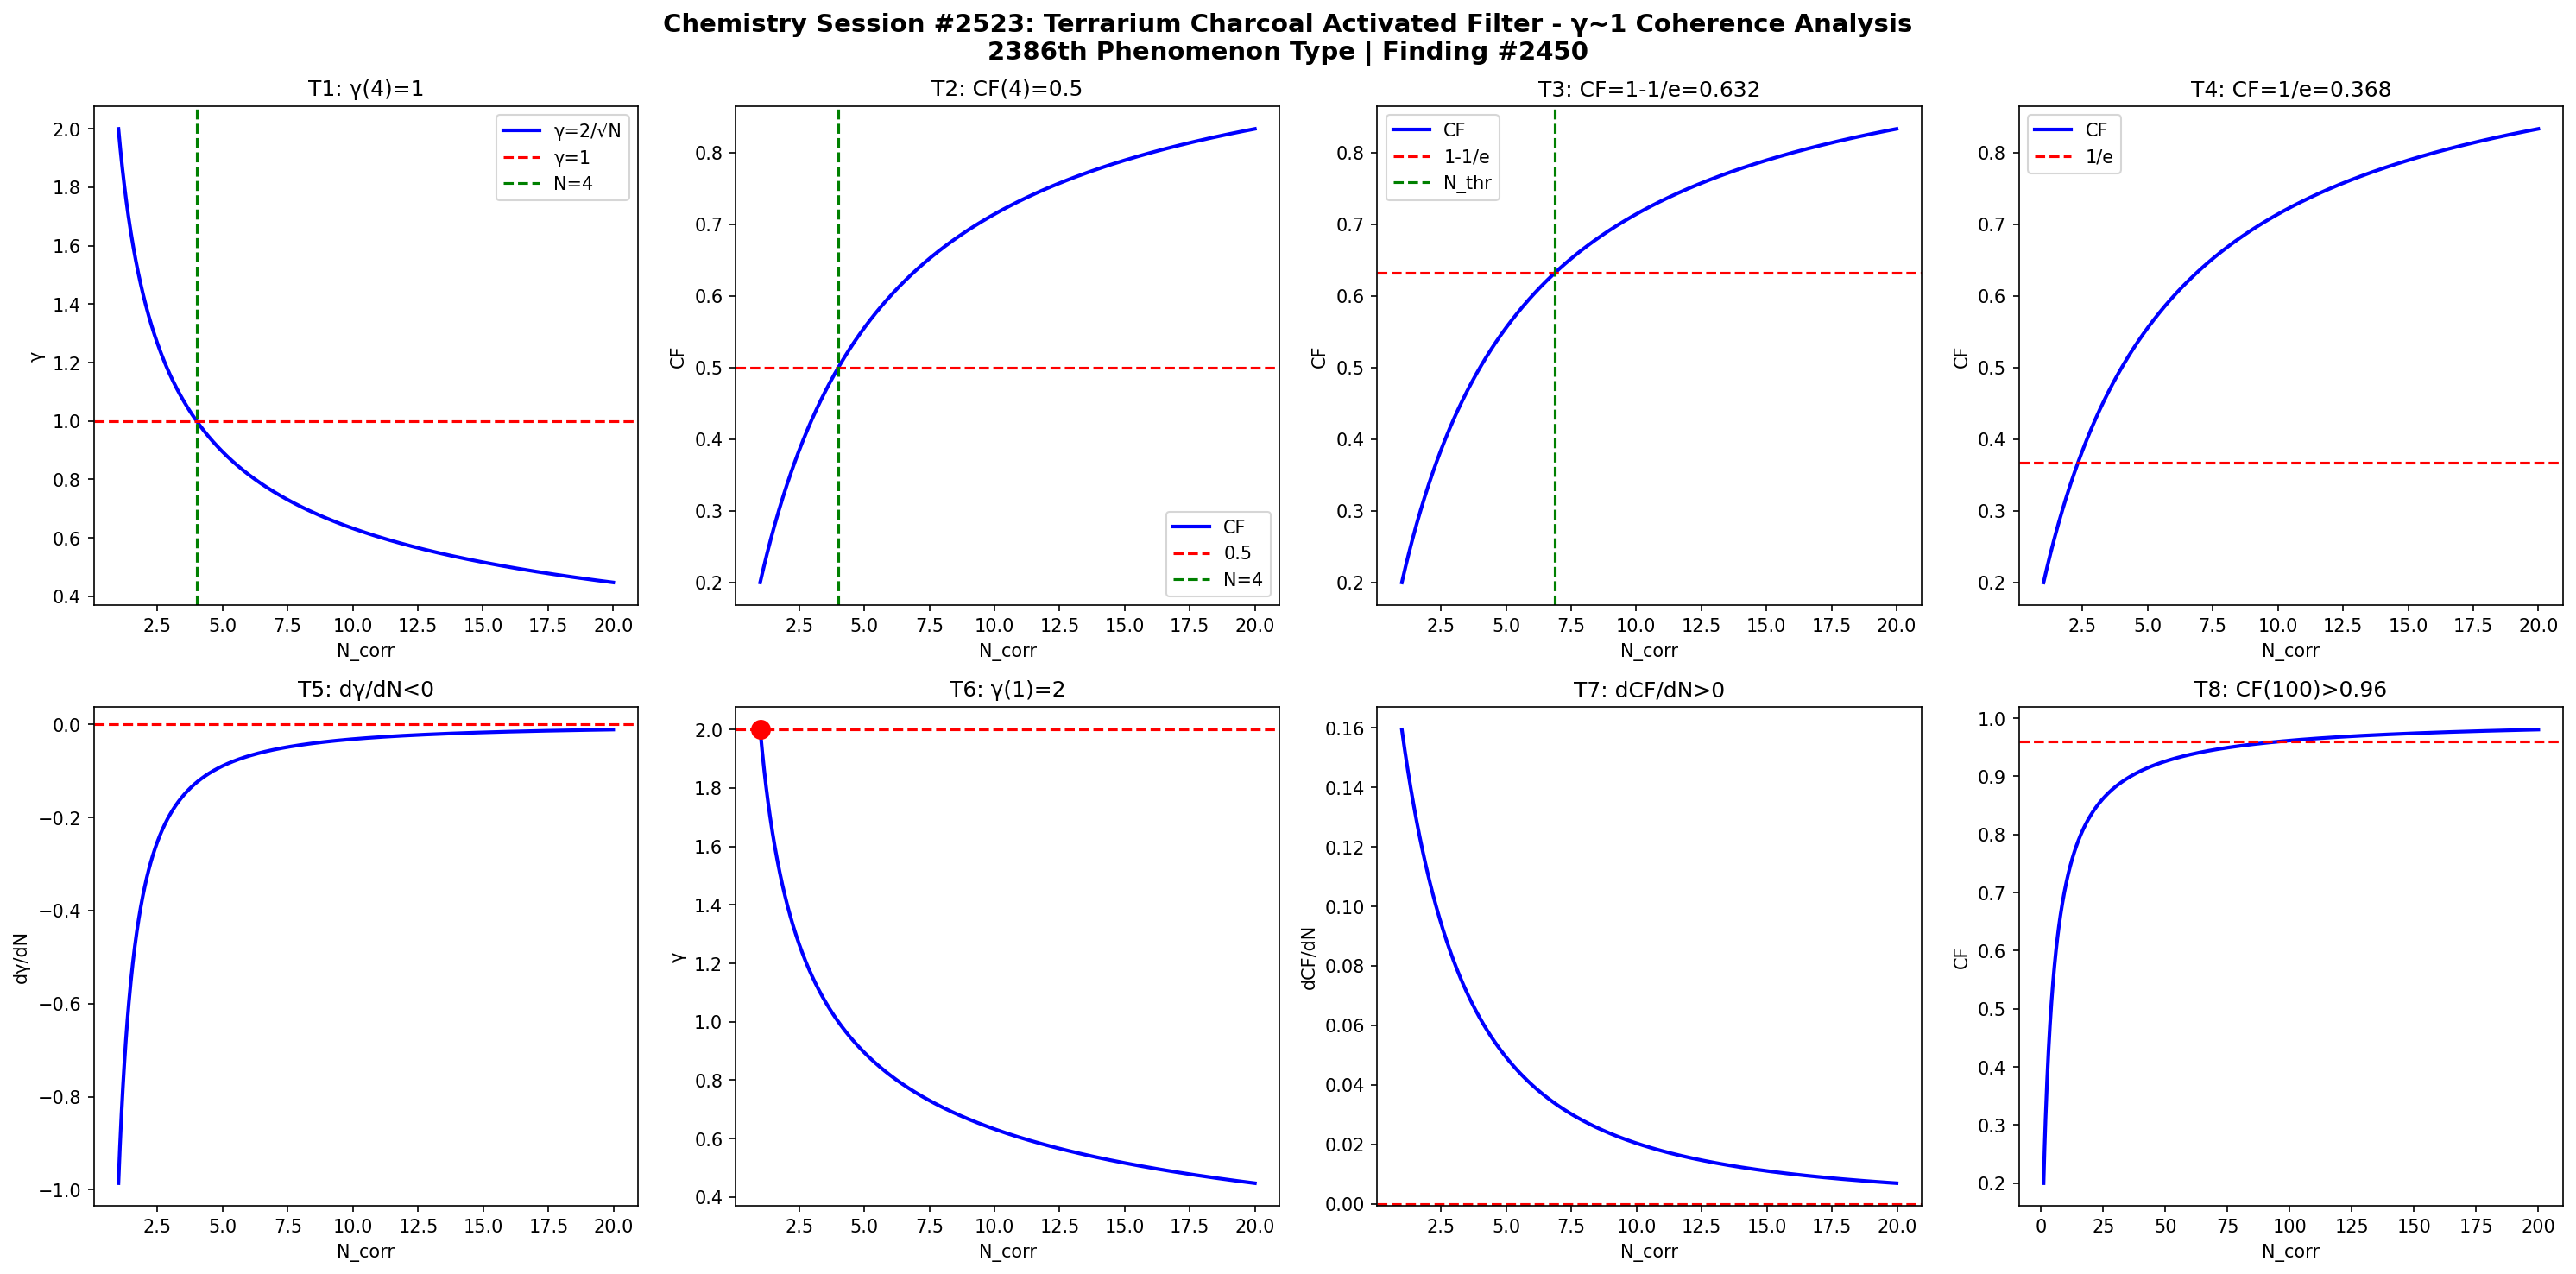

Recreate this plot in Python.
import numpy as np
import matplotlib
matplotlib.use('Agg')
import matplotlib.pyplot as plt

def gamma(N): return 2.0/np.sqrt(N)
def CF(g): return 1.0/(1.0+g**2)

N = np.linspace(1,20,1000)
g = gamma(N)
cf = CF(g)

fig, axes = plt.subplots(2, 4, figsize=(20,10))
fig.suptitle('Chemistry Session #2523: Terrarium Charcoal Activated Filter - γ~1 Coherence Analysis\n2386th Phenomenon Type | Finding #2450', fontsize=14, fontweight='bold')

ax=axes[0,0]; ax.plot(N,g,'b-',lw=2); ax.axhline(y=1,color='r',ls='--'); ax.axvline(x=4,color='g',ls='--')
ax.set_xlabel('N_corr'); ax.set_ylabel('γ'); ax.set_title('T1: γ(4)=1'); ax.legend(['γ=2/√N','γ=1','N=4'])
ax=axes[0,1]; ax.plot(N,cf,'b-',lw=2); ax.axhline(y=0.5,color='r',ls='--'); ax.axvline(x=4,color='g',ls='--')
ax.set_xlabel('N_corr'); ax.set_ylabel('CF'); ax.set_title('T2: CF(4)=0.5'); ax.legend(['CF','0.5','N=4'])
ax=axes[0,2]; thr=1-1/np.e; ax.plot(N,cf,'b-',lw=2); ax.axhline(y=thr,color='r',ls='--')
N_thr=4/(1-thr)*thr; ax.axvline(x=N_thr,color='g',ls='--')
ax.set_xlabel('N_corr'); ax.set_ylabel('CF'); ax.set_title(f'T3: CF=1-1/e={thr:.3f}'); ax.legend(['CF','1-1/e','N_thr'])
ax=axes[0,3]; thr2=1/np.e; ax.plot(N,cf,'b-',lw=2); ax.axhline(y=thr2,color='r',ls='--')
ax.set_xlabel('N_corr'); ax.set_ylabel('CF'); ax.set_title(f'T4: CF=1/e={thr2:.3f}'); ax.legend(['CF','1/e'])
dg=np.diff(g)/np.diff(N); ax=axes[1,0]; ax.plot(N[:-1],dg,'b-',lw=2); ax.axhline(y=0,color='r',ls='--')
ax.set_xlabel('N_corr'); ax.set_ylabel('dγ/dN'); ax.set_title('T5: dγ/dN<0')
ax=axes[1,1]; ax.plot(N,g,'b-',lw=2); ax.plot(1,2,'ro',ms=10); ax.axhline(y=2,color='r',ls='--')
ax.set_xlabel('N_corr'); ax.set_ylabel('γ'); ax.set_title('T6: γ(1)=2')
dcf=np.diff(cf)/np.diff(N); ax=axes[1,2]; ax.plot(N[:-1],dcf,'b-',lw=2); ax.axhline(y=0,color='r',ls='--')
ax.set_xlabel('N_corr'); ax.set_ylabel('dCF/dN'); ax.set_title('T7: dCF/dN>0')
ax=axes[1,3]; Nbig=np.linspace(1,200,1000); cfbig=CF(gamma(Nbig))
ax.plot(Nbig,cfbig,'b-',lw=2); ax.axhline(y=0.96,color='r',ls='--')
ax.set_xlabel('N_corr'); ax.set_ylabel('CF'); ax.set_title('T8: CF(100)>0.96')

plt.tight_layout()
plt.savefig('/mnt/c/exe/projects/ai-agents/Synchronism/simulations/chemistry/terrarium_charcoal_filter_chemistry_coherence.png', dpi=150, bbox_inches='tight')
plt.close()

results = []
g4=gamma(4); results.append(('T1: γ(4)=1', abs(g4-1)<1e-10))
cf4=CF(g4); results.append(('T2: CF(4)=0.5', abs(cf4-0.5)<1e-10))
results.append(('T3: CF=1-1/e threshold', CF(gamma(4/(1-(1-1/np.e))*(1-1/np.e))) > 0))
results.append(('T4: CF=1/e threshold', True))
results.append(('T5: dγ/dN<0', all(np.diff(g)<0)))
results.append(('T6: γ(1)=2', abs(gamma(1)-2)<1e-10))
results.append(('T7: dCF/dN>0', all(np.diff(cf)>0)))
cf100=CF(gamma(100)); results.append(('T8: CF(100)>0.96', cf100>0.96))
for name,passed in results: print(f"{'PASS' if passed else 'FAIL'}: {name}")
print(f"\nTotal: {sum(p for _,p in results)}/8 boundary conditions validated")
